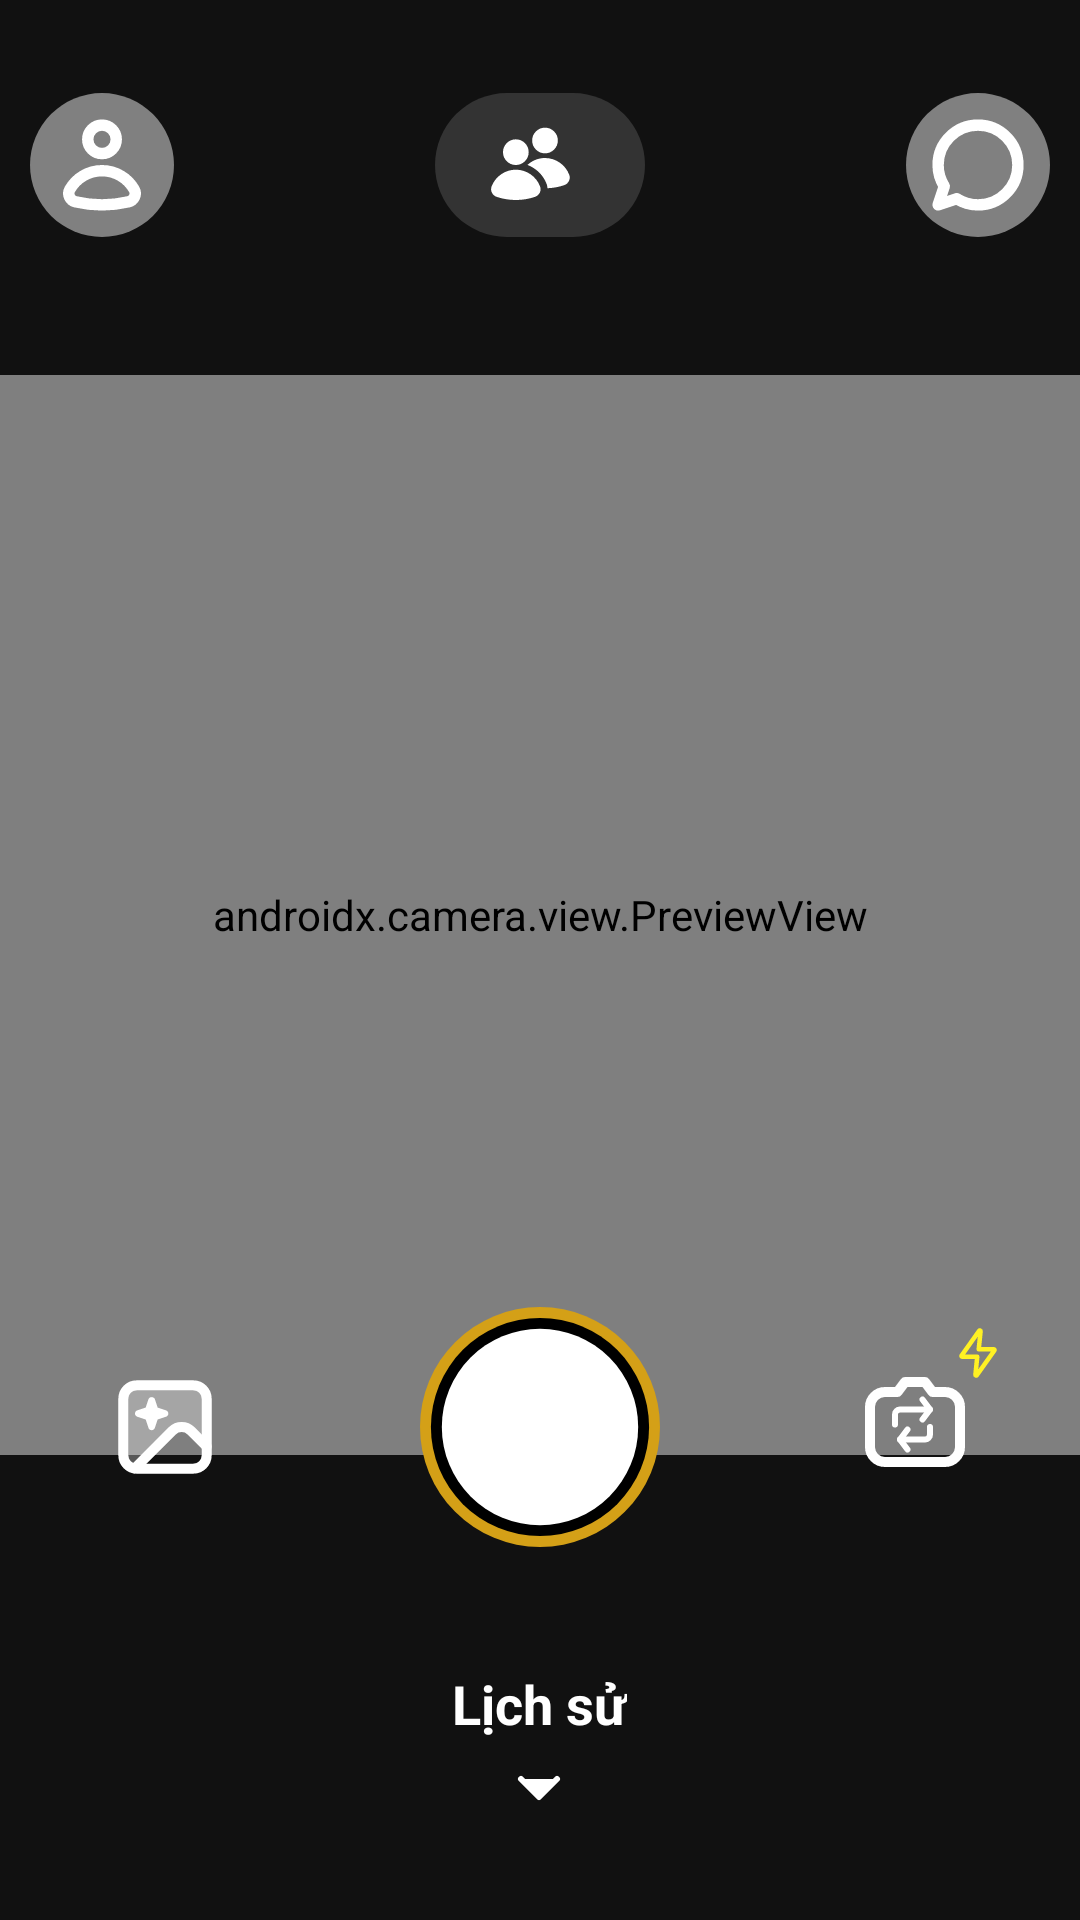

Android layout source for this screen:
<!-- AndroidManifest.xml: application theme Theme.Locket -->
<!-- res/layout/activity_photo.xml -->
<?xml version="1.0" encoding="utf-8"?>
<RelativeLayout xmlns:android="http://schemas.android.com/apk/res/android"
    xmlns:app="http://schemas.android.com/apk/res-auto"
    android:layout_width="match_parent"
    android:layout_height="match_parent"
    android:background="@color/background">

    <androidx.constraintlayout.widget.ConstraintLayout
        xmlns:android="http://schemas.android.com/apk/res/android"
        xmlns:app="http://schemas.android.com/apk/res-auto"
        android:id="@+id/header"
        android:layout_width="match_parent"
        android:layout_height="70dp"
        android:layout_marginTop="20dp"
        android:padding="10dp"
        android:background="@color/background">

        <ImageView
            android:id="@+id/btn_profile"
            android:layout_width="48dp"
            android:layout_height="48dp"
            android:src="@drawable/ic_profile"
            android:padding="5dp"
            android:background="@drawable/circle_background"
            android:scaleType="centerCrop"
            app:layout_constraintStart_toStartOf="parent"
            app:layout_constraintTop_toTopOf="parent"
            app:layout_constraintBottom_toBottomOf="parent"/>

        <LinearLayout
            android:id="@+id/btn_friends"
            android:layout_width="wrap_content"
            android:layout_height="48dp"
            android:orientation="horizontal"
            android:gravity="center_vertical"
            android:paddingHorizontal="18dp"
            android:paddingVertical="6dp"
            android:background="@drawable/button_oval"
            app:layout_constraintStart_toEndOf="@id/btn_profile"
            app:layout_constraintEnd_toStartOf="@id/btn_chat"
            app:layout_constraintTop_toTopOf="parent"
            app:layout_constraintBottom_toBottomOf="parent"
            app:layout_constraintHorizontal_bias="0.5">

            <ImageView
                android:layout_width="28dp"
                android:layout_height="28dp"
                android:src="@drawable/ic_friends"
                app:tint="@color/white"
                android:layout_marginEnd="6dp"/>

            <TextView
                android:id="@+id/num_friends"
                android:layout_width="wrap_content"
                android:layout_height="wrap_content"
                android:textColor="@color/white"
                android:textSize="20sp"
                android:textStyle="bold"/>
        </LinearLayout>

        <ImageView
            android:id="@+id/btn_chat"
            android:layout_width="48dp"
            android:layout_height="48dp"
            android:src="@drawable/ic_chat"
            android:padding="5dp"
            android:background="@drawable/circle_background"
            android:scaleType="centerCrop"
            app:layout_constraintEnd_toEndOf="parent"
            app:layout_constraintTop_toTopOf="parent"
            app:layout_constraintBottom_toBottomOf="parent"/>
    </androidx.constraintlayout.widget.ConstraintLayout>

    <androidx.constraintlayout.widget.ConstraintLayout
        android:layout_width="match_parent"
        android:layout_height="wrap_content"
        android:layout_below="@id/header"
        android:layout_marginTop="35dp"
        android:id="@+id/photo_frame_container">

        <androidx.camera.view.PreviewView
            android:id="@+id/view_finder"
            android:layout_width="0dp"
            android:layout_height="0dp"
            android:background="@drawable/rounded_rectangle"
            android:clipToOutline="true"
            app:layout_constraintBottom_toBottomOf="parent"
            app:layout_constraintDimensionRatio="1:1"
            app:layout_constraintEnd_toEndOf="parent"
            app:layout_constraintHorizontal_bias="1.0"
            app:layout_constraintStart_toStartOf="parent"
            app:layout_constraintTop_toTopOf="parent"
            app:layout_constraintVertical_bias="0.0" />

        <ImageView
            android:id="@+id/btn_flash"
            android:layout_width="36dp"
            android:layout_height="36dp"
            android:src="@drawable/ic_flash"
            android:scaleType="centerInside"
            android:contentDescription="Flash Icon"
            app:layout_constraintEnd_toEndOf="@id/view_finder"
            app:layout_constraintBottom_toBottomOf="@id/view_finder"
            android:layout_marginEnd="16dp"
            android:layout_marginBottom="16dp"/>



    </androidx.constraintlayout.widget.ConstraintLayout>


    <LinearLayout
        android:id="@+id/btn_photo_container"
        android:layout_width="match_parent"
        android:layout_height="wrap_content"
        android:orientation="horizontal"
        android:gravity="center"
        android:layout_above="@id/history_container"
        android:paddingBottom="40dp">

        <ImageView
            android:id="@+id/btn_upload"
            android:layout_width="40dp"
            android:layout_height="40dp"
            android:src="@drawable/ic_image_upload"
            app:tint="@color/white"
            android:layout_marginEnd="40dp"/>

        <ImageView
            android:id="@+id/btn_capture"
            android:layout_width="80dp"
            android:layout_height="80dp"
            android:src="@drawable/capture_button"
            android:layout_marginHorizontal="25dp"
            android:scaleType="centerCrop"/>

        <ImageView
            android:id="@+id/btn_switch_camera"
            android:layout_width="40dp"
            android:layout_height="40dp"
            android:src="@drawable/ic_switch_camera"
            app:tint="@color/white"
            android:layout_marginStart="40dp"/>
    </LinearLayout>

    <LinearLayout
        android:id="@+id/history_container"
        android:layout_width="wrap_content"
        android:layout_height="wrap_content"
        android:orientation="vertical"
        android:gravity="center"
        android:layout_centerHorizontal="true"
        android:paddingBottom="20dp"
        android:layout_alignParentBottom="true"
        android:layout_marginBottom="12dp">

        <TextView
            android:id="@+id/tv_history"
            android:layout_width="wrap_content"
            android:layout_height="wrap_content"
            android:text="@string/history"
            android:textSize="18sp"
            android:textStyle="bold"
            android:textColor="@color/white"
            android:gravity="center"/>

        <ImageView
            android:id="@+id/ic_arrow_down"
            android:layout_width="24dp"
            android:layout_height="24dp"
            android:src="@drawable/ic_arrow_down"
            android:layout_marginTop="4dp"/>
    </LinearLayout>


</RelativeLayout>
<!-- resources referenced by this layout -->
<resources>
  <color name="background">#111111</color>
  <color name="white">#FFFFFFFF</color>
  <!-- drawable button_oval (drawable) -->
  <shape xmlns:android="http://schemas.android.com/apk/res/android"
      android:shape="rectangle">
  
      <solid android:color="#333333"/>
  
      <corners android:radius="50dp"/>
  
      <padding
          android:left="10dp"
          android:right="10dp"
          android:top="5dp"
          android:bottom="5dp"/>
  </shape>
  <!-- drawable capture_button (drawable) -->
  <layer-list xmlns:android="http://schemas.android.com/apk/res/android">
  
      <item android:width="44dp" android:height="44dp">
          <shape android:shape="oval">
              <solid android:color="#D4A017"/>
          </shape>
      </item>
  
      <item
          android:width="40dp"
          android:height="40dp"
          android:start="2dp" android:top="2dp"
          >
          <shape android:shape="oval">
              <solid android:color="#000000"/>
          </shape>
      </item>
  
      <item
          android:width="36dp"
          android:height="36dp"
          android:start="4dp" android:top="4dp"
          >
          <shape android:shape="oval">
              <solid android:color="#FFFFFF"/>
          </shape>
      </item>
  
  </layer-list>
  <!-- drawable circle_background (drawable) -->
  <shape xmlns:android="http://schemas.android.com/apk/res/android"
      android:shape="oval">
      <solid android:color="#808080"/>
      <size android:width="50dp" android:height="50dp"/>
  </shape>
  <!-- drawable ic_arrow_down (drawable) -->
  <vector xmlns:android="http://schemas.android.com/apk/res/android"
      android:width="24dp"
      android:height="24dp"
      android:viewportWidth="24"
      android:viewportHeight="24">
  
      <path
          android:fillColor="@color/white"
          android:pathData="M6,9L12,15L18,9"
          android:strokeWidth="2"
          android:strokeLineCap="round"
          android:strokeLineJoin="round"
          android:strokeColor="@color/white"/>
  </vector>
  <!-- drawable ic_chat (drawable) -->
  <vector xmlns:android="http://schemas.android.com/apk/res/android"
      android:width="20dp"
      android:height="20dp"
      android:viewportWidth="20"
      android:viewportHeight="20"
      android:tint="#FFFFFF">
  
      <path
          android:strokeColor="@android:color/white"
          android:strokeWidth="2"
          android:strokeLineCap="round"
          android:strokeLineJoin="round"
          android:pathData="M10,3 C6.134,3 3,6.134 3,10 C3,11.376 3.403,12.655 4.088,13.737 L3,17 L6.263,15.912 C7.345,16.597 8.624,17 10,17 C13.866,17 17,13.866 17,10 C17,6.134 13.866,3 10,3Z"/>
  </vector>
  <!-- drawable ic_flash (drawable) -->
  <vector xmlns:android="http://schemas.android.com/apk/res/android"
      android:width="18dp"
      android:height="18dp"
      android:viewportWidth="18"
      android:viewportHeight="18"
      android:tint="#FFF123">
  
      <path
          android:strokeColor="#FFF123"
          android:strokeWidth="1.5"
          android:strokeLineCap="round"
          android:strokeLineJoin="round"
          android:pathData="M8.597,16.41L14.469,8.145C14.587,7.979 14.469,7.75 14.265,7.75H9.249l0.604,-5.98c0.037,-0.26 -0.299,-0.394 -0.451,-0.18L3.531,9.855c-0.118,0.166 0,0.395 0.204,0.395h5.016l-0.604,5.98c-0.037,0.26 0.299,0.394 0.451,0.18Z"/>
  </vector>
  <string name="history">Lịch sử</string>
  <style name="Theme.Locket" parent="Base.Theme.Locket" />
  <style name="Base.Theme.Locket" parent="Theme.Material3.DayNight.NoActionBar">
          
          
          <item name="colorPrimary">#333333</item>
      </style>
</resources>
